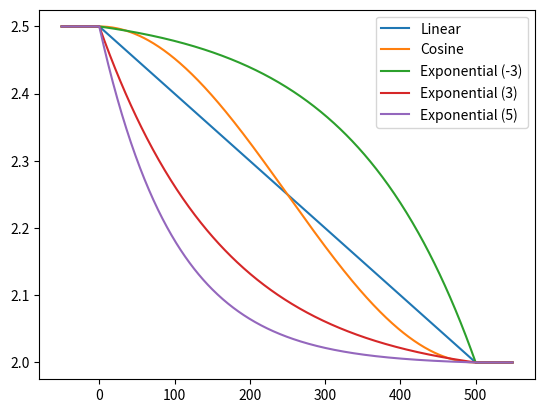
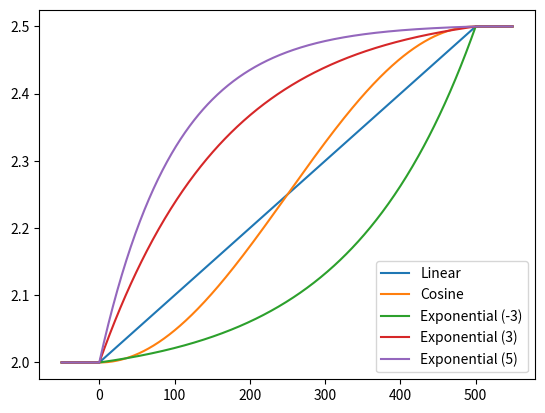
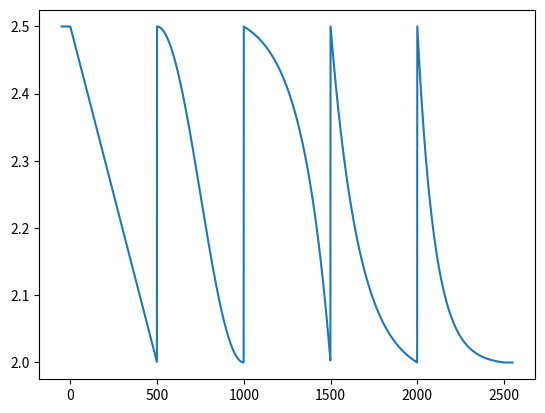
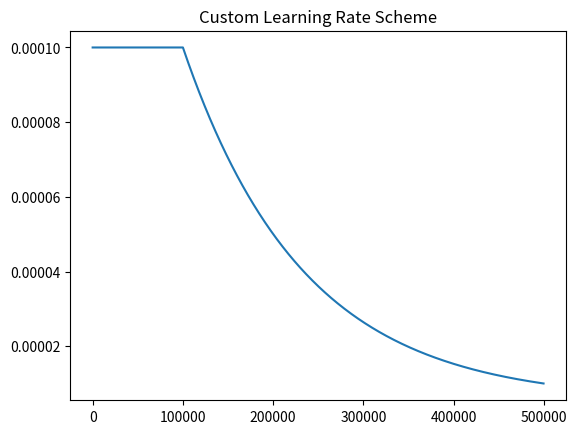

The matplotlib source for these figures, in order:
import math


class ParameterScheme:
    def __init__(self, param_start, param_end, time_span):
        self.param_start = param_start
        self.param_end = param_end
        self.time_span = time_span

        self.param_span = param_start - param_end
        self.param = self.param_start

    def __call__(self, time):
        time_normalized = time / self.time_span
        if time_normalized < 0:
            self.param = self.param_start
        elif time_normalized > 1:
            self.param = self.param_end
        else:
            self.param = self.scheme_func(time_normalized)
        return self.param

    def scheme_func(self, time_normalized):
        raise NotImplementedError()


class AggregationParameterScheme(ParameterScheme):
    def __init__(self, *args):
        # each argument should be another parameter scheme
        self.schemes = []
        for arg in args:
            self.schemes.append(arg)

        self.param = self.schemes[0].param_start

    def __call__(self, x):
        for i in range(len(self.schemes)):
            if x < self.schemes[i].time_span:
                self.param = self.schemes[i](x)
                return self.param
            else:
                x = x - self.schemes[i].time_span

        return self.schemes[-1].param_end


class ConstantParameterScheme(ParameterScheme):
    def __init__(self, param_start):
        super(ConstantParameterScheme, self).__init__(param_start=param_start, param_end=param_start, time_span=1)

    def scheme_func(self, x):
        return self.param_start


class LinearParameterScheme(ParameterScheme):
    def scheme_func(self, x):
        return -self.param_span * x + self.param_start


class CosineParameterScheme(ParameterScheme):
    def scheme_func(self, x):
        return self.param_span * (math.cos(math.pi * x) + 1) / 2 + self.param_end


class ExponentialParameterScheme(ParameterScheme):
    def __init__(self, multiplier=3, *args, **kwargs):
        super(ExponentialParameterScheme, self).__init__(*args, **kwargs)
        self.multiplier = multiplier

    def scheme_func(self, x):
        raw_end_value = math.exp(-self.multiplier * 1)
        raw_span = 1 - raw_end_value
        return self.param_span * (math.exp(-self.multiplier * x) - raw_end_value) / raw_span + self.param_end


def get_scheme(scheme_name, **kwargs):
    if scheme_name.lower() == "constant":
        return ConstantParameterScheme(**kwargs)
    elif scheme_name.lower() == "linear":
        return LinearParameterScheme(**kwargs)
    elif scheme_name.lower() == "cosine":
        return CosineParameterScheme(**kwargs)
    elif scheme_name.lower() == "exponential":
        return ExponentialParameterScheme(**kwargs)
    else:
        raise NotImplementedError("Invalid scheme type: %s" % scheme_name)


if __name__ == "__main__":
    import matplotlib.pyplot as plt

    param_start = 2.5
    param_end = 2.0
    time_span = 500

    x = list(range(-50, time_span + 50))

    schemes_inc = [LinearParameterScheme(param_start=param_start, param_end=param_end, time_span=time_span),
                    CosineParameterScheme(param_start=param_start, param_end=param_end, time_span=time_span),
                    ExponentialParameterScheme(multiplier=-3, param_start=param_start, param_end=param_end, time_span=time_span),
                    ExponentialParameterScheme(param_start=param_start, param_end=param_end, time_span=time_span),
                    ExponentialParameterScheme(multiplier=5, param_start=param_start, param_end=param_end, time_span=time_span)]

    schemes_dec = [LinearParameterScheme(param_start=param_end, param_end=param_start, time_span=time_span),
                    CosineParameterScheme(param_start=param_end, param_end=param_start, time_span=time_span),
                    ExponentialParameterScheme(multiplier=-3, param_start=param_end, param_end=param_start, time_span=time_span),
                    ExponentialParameterScheme(multiplier=3, param_start=param_end, param_end=param_start, time_span=time_span),
                    ExponentialParameterScheme(multiplier=5, param_start=param_end, param_end=param_start, time_span=time_span)]

    plt.figure()
    legends = ["Linear", "Cosine", "Exponential (-3)", "Exponential (3)", "Exponential (5)"]
    for i in range(len(schemes_inc)):
        y = [schemes_inc[i](val) for val in x]
        plt.plot(x, y)
    plt.legend(legends)

    plt.figure()
    for i in range(len(schemes_dec)):
        y = [schemes_dec[i](val) for val in x]
        plt.plot(x, y)
    plt.legend(legends)


    scheme_agg = AggregationParameterScheme(*schemes_inc)
    plt.figure()
    x_agg = list(range(-50, len(schemes_inc) * time_span + 50))
    y = [scheme_agg(val) for val in x_agg]
    plt.plot(x_agg, y)

    # LEARNING RATE SCHEME
    lr_scheme = AggregationParameterScheme(
        LinearParameterScheme(param_start=1e-4, param_end=1e-4, time_span=100000),
        ExponentialParameterScheme(multiplier=3, param_start=1e-4, param_end=1e-5, time_span=400000)
    )
    plt.figure()
    plt.title("Custom Learning Rate Scheme")
    x = list(range(0, 500000, 500))
    y = [lr_scheme(val) for val in x]
    plt.plot(x, y)



    plt.show()
